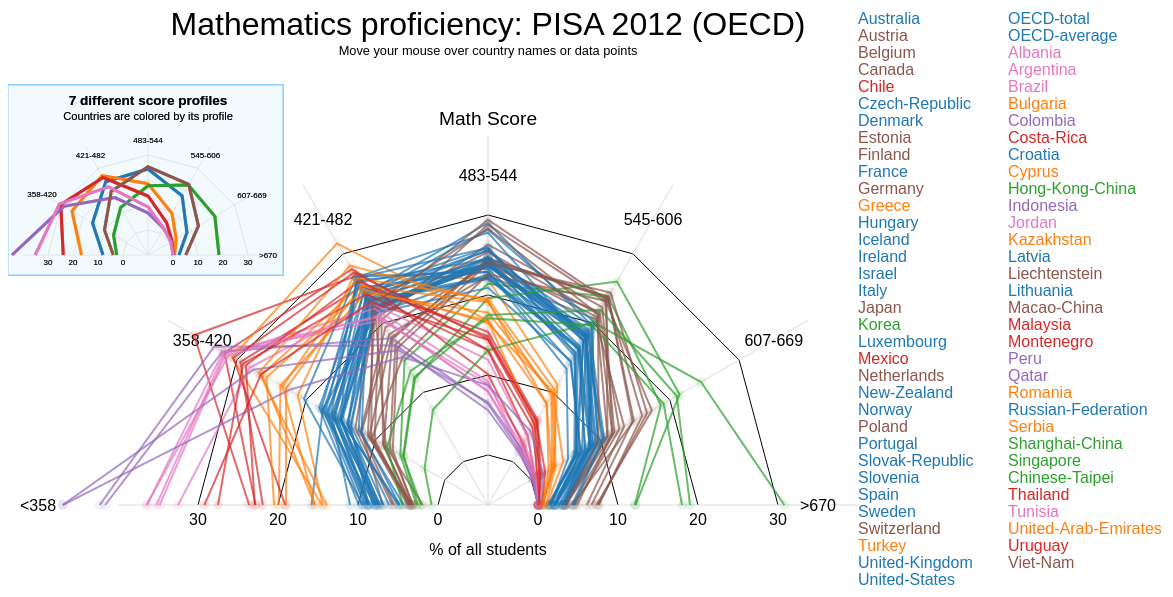
D3 v3 page, settled after 480 driven frames (8 s of simulated time); the page loaded 1 data file(s).


			
		//createNetwork();
		create1stLineGraph();
		var c = 3, w=500, h=600, m=50;	
		var dataLen = 7;
		var angle = -180/(dataLen-1);
		var distScale = d3.scale.linear().domain([0, 50]).range([m, w-m]);
			
		function create1stLineGraph(){
			
			
			
			function funcX(d,i){
				return distScale(d)*Math.sin(toRadians(angle*(i+c)))
			}
			
			function funcY(d,i){
				return distScale(d)*Math.cos(toRadians(angle*(i+c)))
			} 
			
			function toRadians (angle) {
				return angle * (Math.PI / 180);
			}
			
			
			var svg2 = d3.select("body").append("svg")
											.attr("width", 1200)
											.attr("height", 600);
			var svg3 = svg2.append('g').attr('transform', 'translate('+480+', '+500+')');
			var colors = d3.scale.category10();
			//var colors = ['#228B22', '#000080', '#FFA500', '#FF4500', '#FF0000', '#B8860B', '#A52A2A'];
			var listofCountries = [];
			
			
			
			
			d3.json("pisa2.json", function(data){
				var line = d3.svg.line()
								.x(funcX)
								.y(funcY);
				data2 = [10, 10, 10, 10, 10, 10, 10];
				var tickValueList = ['<358', '358-420', '421-482', '483-544', '545-606', '607-669', '>670'];
				
				for(var i=0; i<4; i++){
					var curr = [];
					for(var j=0; j<data2.length; j++){
						curr[j] = data2[j] * i;
					}
					svg3.append("path")
								.attr("d", line(curr))
								.style('stroke', 'black')
								.attr("stroke-width", 1)
								.attr("fill", "none")
								.attr('opacity', 1);
				}
				
				var dataLabel = [50, 35, 35, 35, 35, 35, 35];
				
				for(var i=0; i<data2.length; i++){
					svg3.append('line')
						.attr('x1', 0)
						.attr('y1', 0)
						.attr('x2', funcX(40, i))
						.attr('y2', funcY(40, i))
						.style('opacity', 0.4)
						.style('stroke', 'lightgray');
					
					
					svg3.append('text')
						.attr('class', 'axis')
						.attr('x', funcX(dataLabel[i], i))
						.attr('y', funcY(dataLabel[i], i)+6)
						.text(tickValueList[i])
						.style('fill', 'black');
						
				}
				
				for(var i=0; i<4; i++){
					svg3.append('text')
						.attr('class', 'label')
						.attr('x', funcX(i*10, 0))
						.attr('y', 20)
						.text(i*10)
						.style('text-anchor', 'middle')
						.style('fill', 'black');
						
					svg3.append('text')
						.attr('class', 'label')
						.attr('x', -1 * funcX(i*10, 0))
						.attr('y', 20)
						.text(i*10)
						.style('text-anchor', 'middle')
						.style('fill', 'black');
				}
				
				
				
				
				
				
				//var xScale = d3.scale.linear()
				//				.domain([0, data[0].pisa.length-1])
				//				.range([70, 800]);
				
				
				for (var i=0; i< data.length; i++){
					listofCountries[i] = data[i].name;
				}
				
				//console.log(listofCountries);
				
							
				var yScale = d3.scale.linear()
								.domain([0, 50])
								.range([550, 50]);
				var tickNames = function(d){return d.name};
				//var xAxis = d3.svg.axis().scale(xScale).tickFormat(function(d,i){return tickValueList[i/2]});
				//var yAxis = d3.svg.axis().scale(yScale).orient("left").ticks(5).tickSize(-780, 0, 0);
				
				svg2.append('text')
					.text('Math Score')
					.style('text-anchor', 'middle')
					.style('font-size', '1.2em')
					.attr('x', 480)
					.attr('y', 120)
					
				svg2.append('text')
					.text('% of all students')
					.style('text-anchor', 'middle')
					.attr('x', 480)
					.attr('y', 550);
					
					
				svg2.append('text')
					.text('Mathematics proficiency: PISA 2012 (OECD)')
					.attr('x', 480)
					.attr('y', 30)
					.style('text-anchor', 'middle')
					.attr('font-size', '2em');	
				
				svg2.append('text')
					.text('Move your mouse over country names or data points')
					.attr('x', 480)
					.attr('y', 50)
					.style('text-anchor', 'middle')
					.attr('font-size', '0.8em');
				
				
				//svg2.append("g").attr("transform", "translate(0, 560)")
				//				.attr('class', 'grid xAxis')
				//				.call(xAxis);
				
				//svg2.append("g").attr("transform", "translate(40, 0	)")
				//				.attr('class', 'grid yAxis')
				//				.call(yAxis);
								
				
				
				for (var i=0; i<data.length; i++){
					svg3.append("path")
							.attr("d", line(data[i].pisa))
							.attr("class", "cPath "+data[i].name)
							.style('stroke', colors(data[i].group-1))
							.attr("stroke-width", 2)
							.attr("fill", "none");
							
					svg3.selectAll('circle.'+data[i].name).data(data[i].pisa).enter()
							.append('circle').on('mouseover', showData).on('mouseout', hideData)
								.attr('id', data[i].name)
								.style('fill', colors(data[i].group-1))
								.attr('cx', funcX)
								.attr('cy', funcY)
								.attr('r', 5);
					svg3.selectAll('text.tooltip').data(data[i].pisa).enter()
							.append('text')
								.attr('class', 'info')
								.attr('id', 'tooltip'+data[i].name)
								.style('fill', 'none')
								.attr('x', function(d,i){ 	
															if(d<40){
																return funcX(d,i)*1.15
															}else{
																return funcX(d,i)
															}
															})		
								.attr('y', function(d,i){
															if(d<40){
																return funcY(d,i)*1.1
															}else{
																return funcY(d,i)
															}
								})
								.text(function(d){return d});
								
								
								
								
					svg2.append('text').on('mouseover', showLine).on('mouseout', hideLine)
							.style('fill', colors(data[i].group-1))
							.attr('id', data[i].name)
							.attr('x', function(){
											if(i>data.length/2){
												return 1000;
											}else{
												return 850;
											}
										})
							.attr('y', function(){
											if(i>data.length/2){
												return i%34*17 + 19;
											}else{
												return i*17+19;
											}
										})
							.text(data[i].name);
							
					addGroupMeans(svg2, colors)
							
				}
				
				function showLine(){
					console.log(this.id);
					d3.select("text#" + this.id)
						.style('font-size', '1.5em');	
						
					d3.select("." + this.id)
						.style('opacity', 1)
						.style('stroke-width', 5);
					
					d3.selectAll("text#tooltip" + this.id)
						.style('fill', 'black');
					
					
					for (var i=0; i<listofCountries.length;i++){
						if (listofCountries[i] != this.id){
							d3.select("path." + listofCountries[i])
								.style("opacity", 0.3);
							d3.selectAll("circle#" + listofCountries[i])
								.attr("opacity", 0.1);
						}
					}
					d3.selectAll("text.axis")
						.style("opacity", 0.1);
				}
				
				function hideLine(){
					d3.select("text#" + this.id)
						.style('font-size', '1em');
						
					d3.select("." + this.id)
						.style('opacity', 1)
						.style('stroke-width', 2);
					for (var i=0; i<listofCountries.length;i++){
						d3.select("path." + listofCountries[i])
						.style("opacity", 0.7);
						d3.selectAll("circle#" + listofCountries[i])
								.style("opacity", 0.1);
					}
					
					d3.selectAll("text#tooltip" + this.id)
						.style('fill', 'none');
					d3.selectAll("text.axis")
						.style("opacity", 0.5);
				}
				
				function showData(d,i){
					//d3.select("text.tooltip" + this.id)
					//	.style('fill', 'black');
						
					d3.selectAll("text#tooltip" + this.id)
						.style('fill', 'black');
						
					console.log(this.id);
					
						
					d3.select("." + this.id)
						.style('opacity', 1)
						.style('stroke-width', 7);
					d3.select("text#" + this.id)
						.style('font-size', '1.5em');	
						
					for (var i=0; i<listofCountries.length;i++){
						if (listofCountries[i] != this.id)
						d3.select("path." + listofCountries[i])
							.style("opacity", 0.1);
					}
				}
				
				function hideData(d,i){
					
					d3.selectAll("text#tooltip" + this.id)
						.style('fill', 'none');
						
					d3.select("." + this.id)
						.style('opacity', 0.8)
						.style('stroke-width', 2);
						
					d3.select("text#" + this.id)
						.style('font-size', '1em');
					
					for (var i=0; i<listofCountries.length;i++){
						d3.select("path." + listofCountries[i])
						.style("opacity", 0.7);
					}
					
				}
				
				var countryText = svg2.append("text")
									.attr("id", "countryText")
									.attr("x", 25)
									.attr("y", 42)
									.attr("font-size", 75)
									.text("");	
			});
			
			}
			function incOp(d,i){
				d3.select("path." + d.name)
						.style("opacity", 1);
				d3.select("text#countryText").text(d.name)
												.attr("class", d.name)
												.attr("fill", "none");
												
				for (var i=0; i<listofCountries.length;i++){
						if (listofCountries[i] != d.name)
						d3.select("path." + listofCountries[i])
						.style("opacity", 0.1);
				}
				
			}
			
			function redOp(d,i){
				d3.select("path." + d.name)
						.style("opacity", 0.5);
				d3.select("text#countryText").text("");
				for (var i=0; i<listofCountries.length;i++){
						if (listofCountries[i] != d.name)
						d3.select("path." + listofCountries[i])
						.style("opacity", 0.1);
				}
				
			}
			
			function funcX(d,i){
				return distScale(d)*Math.sin(toRadians(angle*(i+c)))
			}
			
			function funcY(d,i){
				return distScale(d)*Math.cos(toRadians(angle*(i+c)))
			} 
			
			function toRadians (angle) {
				return angle * (Math.PI / 180);
			}
		
			function addGroupMeans(svg, colors){
				var x =25 , y=70;
				
				var distScale = d3.scale.linear().domain([0, 50]).range([x, x+125]);

				function funcX(d,i){
					return distScale(d)*Math.sin(toRadians(angle*(i+c)))
				}
				
				function funcY(d,i){
					return distScale(d)*Math.cos(toRadians(angle*(i+c)))
				} 
				
				function toRadians (angle) {
					return angle * (Math.PI / 180);
				}
				
			
			
				var groupMeans = [
								[8.0,15.6,23.8,24.4,17.3,8.0,2.4],
								[16.6,25.1,26.7,18.5,9.2,3.0,0.6],
								[2.5,5.9,11.9,17.7,22.3,20.9,18.4],
								[23.9,30.3,25.8,13.6,4.9,1.1,0.1],
								[44.4,28.9,16.5,6.8,2.4,0.7,0.1],
								[3.9,10.1,19.4,25.3,22.6,13.3,5.1],
								[35.1,30.9,21.5,9.2,2.5,0.5,0.0]
							];
				
				var tickValueList = ['<358', '358-420', '421-482', '483-544', '545-606', '607-669', '>670'];

				var xScale = d3.scale.linear()
								.domain([0, groupMeans.length-1])
								.range([x, x+200]);
		
				var yScale = d3.scale.linear()
								.domain([0, 50])
								.range([y+150, y]);			
				
				var line = d3.svg.line()
								.x(funcX)
								.y(funcY);
								
				svg2 = svg.append('g')
						.attr('transform', 'translate(140, 250)');
				
				svg2.append('rect')
					.attr('x', x-165)
					.attr('y', y-240)
					.attr('height', 190)
					.attr('width', 275)
					.style('fill', '#F3FAFE')
					.style('opacity', 0.5)
					.style('stroke', '#87CEFA')
					.style('stroke-width', 1);
					
				data2 = [10, 10, 10, 10, 10, 10, 10];
				for(var i=0; i<4; i++){
					var curr = [];
					for(var j=0; j<data2.length; j++){
						curr[j] = data2[j] * i;
					}
					svg2.append("path")
								.attr("d", line(curr))
								.style('stroke', 'gray')
								.attr("stroke-width", 1)
								.attr("fill", "none")
								.attr('opacity', 0.1);
				}
				
				
				
				var dataLabel = [50, 39, 36, 36, 36, 38, 38];
				
				for(var i=0; i<data2.length; i++){
					svg2.append('line')
						.attr('x1', 0)
						.attr('y1', 0)
						.attr('x2', funcX(40, i))
						.attr('y2', funcY(40, i))
						.style('opacity', 0.3)
						.style('stroke', 'lightgray')
						.style('stroke-width', 1);
					
					
					svg2.append('text')
						.attr('class', 'axis')
						.attr('x', funcX(dataLabel[i], i))
						.attr('y', funcY(dataLabel[i], i)+3)
						.text(tickValueList[i])
						.style('fill', 'black')
						.style('font-size', '0.5em');
						
				}
				
				
				
				
				
				for (var i=0; i<groupMeans.length; i++){
					svg2.append("path")
							.attr("d", line(groupMeans[i]))
							.attr('class', 'means')
							.style('stroke', colors(i))
							.attr("stroke-width", 3)
							.attr("fill", "none");
				}
				
				svg2.append('text')
					.text('7 different score profiles')
					.attr('x', x-25)
					.attr('y', y-220)
					.style('text-anchor', 'middle')
					.attr('font-size', '0.85em')
					.style('font-weight', 'bold');
				svg2.append('text')
					.text('Countries are colored by its profile')
					.attr('x', x-25)
					.attr('y', y-205)
					.style('text-anchor', 'middle')
					.attr('font-size', '0.7em');
				
				
				for(var i=0; i<4; i++){
					svg2.append('text')
						.attr('class', 'label')
						.attr('x', funcX(i*10, 0))
						.attr('y', 10)
						.text(i*10)
						.style('text-anchor', 'middle')
						.style('fill', 'black')
						.style('font-size', '0.5em');
						
					svg2.append('text')
						.attr('class', 'label')
						.attr('x', -1 * funcX(i*10, 0))
						.attr('y', 10)
						.text(i*10)
						.style('text-anchor', 'middle')
						.style('fill', 'black')
						.style('font-size', '0.5em');
				}
				
				
			}
		
		
			
		

### data: pisa2.json
[
 {
  "name": "Australia",
  "pisa": [
   6.1,
   13.5,
   21.9,
   24.5,
   19.0,
   10.5,
   4.2
  ],
  "group": 1
 },
 {
  "name": "Austria",
  "pisa": [
   5.7,
   12.9,
   21.9,
   24.1,
   20.9,
   11.0,
   3.2
  ],
  "group": 6
 },
 {
  "name": "Belgium",
  "pisa": [
   6.9,
   12.0,
   18.4,
   22.4,
   20.6,
   13.4,
   6.1
  ],
  "group": 6
 },
 {
  "name": "Canada",
  "pisa": [
   3.6,
   10.1,
   21.0,
   26.3,
   22.3,
   12.0,
   4.3
  ],
  "group": 6
 },
 {
  "name": "Chile",
  "pisa": [
   21.9,
   29.5,
   25.3,
   15.4,
   6.1,
   1.4,
   0.1
  ],
  "group": 4
 },
 {
  "name": "Czech-Republic",
  "pisa": [
   6.8,
   14.1,
   21.6,
   24.8,
   19.6,
   9.6,
   3.2
  ],
  "group": 1
 },
 {
  "name": "Denmark",
  "pisa": [
   4.3,
   12.4,
   24.3,
   29.0,
   19.7,
   8.3,
   1.6
  ],
  "group": 1
 },
 {
  "name": "Estonia",
  "pisa": [
   1.9,
   8.5,
   22.0,
   29.4,
   23.4,
   11.0,
   3.5
  ],
  "group": 6
 },
 "... 59 more items"
]